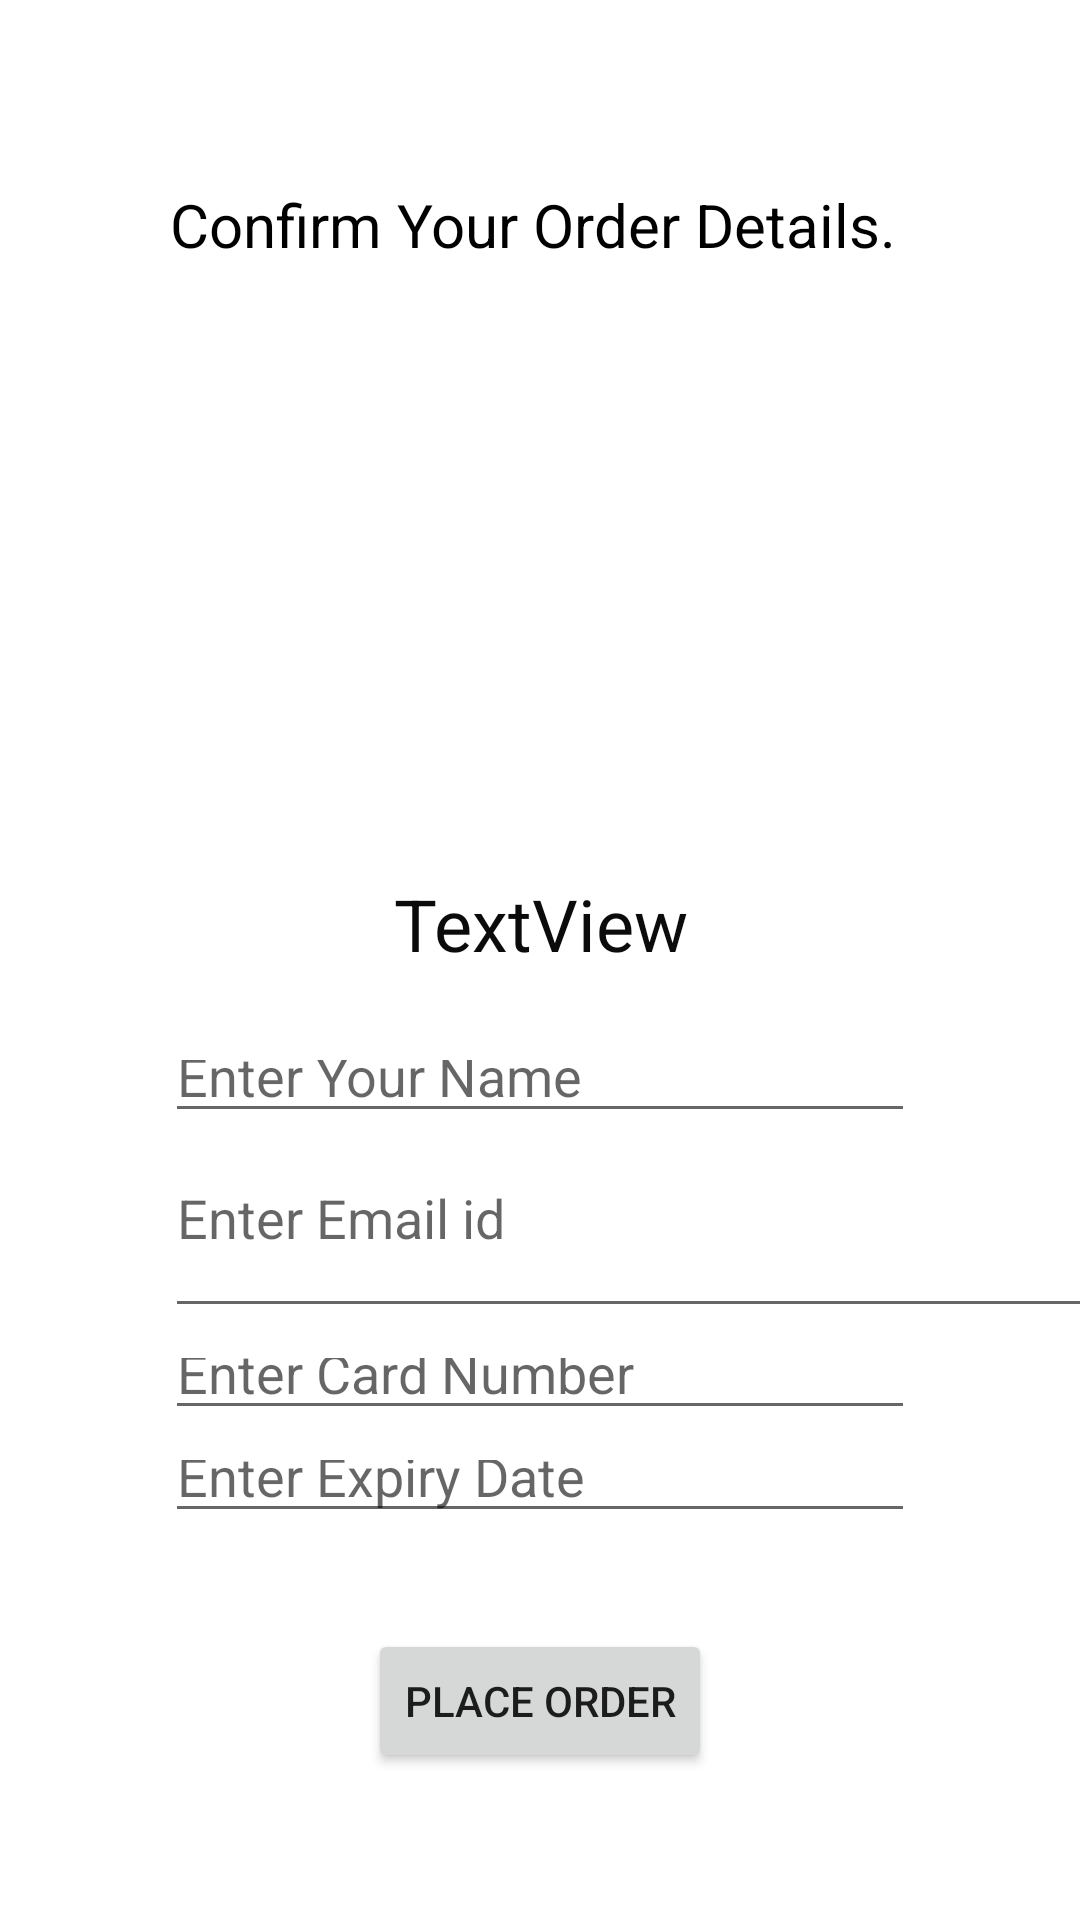

Android layout source for this screen:
<!-- AndroidManifest.xml: application theme Theme.TimHortons -->
<!-- res/layout/activity_checkout.xml -->
<?xml version="1.0" encoding="utf-8"?>
<androidx.constraintlayout.widget.ConstraintLayout xmlns:android="http://schemas.android.com/apk/res/android"
    xmlns:app="http://schemas.android.com/apk/res-auto"
    xmlns:tools="http://schemas.android.com/tools"
    android:layout_width="match_parent"
    android:layout_height="match_parent"
    tools:context=".Checkout">

    <TextView
        android:id="@+id/txtCheckout"
        android:layout_width="247dp"
        android:layout_height="30dp"
        android:layout_marginTop="27dp"
        android:text="Confirm Your Order Details."
        android:textColor="#000000"
        android:textSize="20sp"
        app:layout_constraintEnd_toEndOf="@+id/Checkoutimage"
        app:layout_constraintStart_toStartOf="@+id/Checkoutimage"
        app:layout_constraintTop_toBottomOf="@+id/txtCheckoutimage" />

    <ImageView
        android:id="@+id/Checkoutimage"
        android:layout_width="195dp"
        android:layout_height="124dp"
        android:layout_marginBottom="1dp"
        android:foregroundGravity="center"
        app:layout_constraintBottom_toTopOf="@+id/txtCheckoutName"
        app:layout_constraintEnd_toEndOf="parent"
        app:layout_constraintStart_toStartOf="parent"
        app:layout_constraintTop_toBottomOf="@+id/txtCheckoutimage"
        tools:src="@tools:sample/avatars" />

    <TextView
        android:id="@+id/txtCheckoutName"
        android:layout_width="316dp"
        android:layout_height="51dp"
        android:layout_marginStart="44dp"
        android:layout_marginEnd="44dp"
        android:gravity="center"
        android:textColor="#000000"
        android:textSize="18sp"
        app:layout_constraintBottom_toTopOf="@+id/txtCheckoutquantity"
        app:layout_constraintEnd_toEndOf="parent"
        app:layout_constraintHorizontal_bias="0.428"
        app:layout_constraintStart_toStartOf="parent"
        app:layout_constraintTop_toBottomOf="@+id/Checkoutimage" />

    <ImageView
        android:id="@+id/txtCheckoutimage"
        android:layout_width="0dp"
        android:layout_height="0dp"
        android:layout_marginBottom="62dp"
        app:layout_constraintBottom_toTopOf="@+id/Checkoutimage"
        app:layout_constraintEnd_toEndOf="parent"
        app:layout_constraintStart_toStartOf="parent"
        app:layout_constraintTop_toTopOf="parent"
        app:srcCompat="@drawable/logo" />

    <TextView
        android:id="@+id/txtCheckoutquantity"
        android:layout_width="301dp"
        android:layout_height="71dp"
        android:layout_marginStart="55dp"
        android:layout_marginEnd="55dp"
        android:gravity="center"
        android:text="TextView"
        android:textColor="#0B0B0B"
        android:textSize="24sp"
        app:layout_constraintBottom_toTopOf="@+id/txtCusName"
        app:layout_constraintEnd_toEndOf="parent"
        app:layout_constraintStart_toStartOf="parent"
        app:layout_constraintTop_toBottomOf="@+id/txtCheckoutName" />

    <Button
        android:id="@+id/btncheckout"
        android:layout_width="wrap_content"
        android:layout_height="wrap_content"
        android:layout_marginBottom="49dp"
        android:text="Place Order"
        app:layout_constraintBottom_toBottomOf="parent"
        app:layout_constraintEnd_toEndOf="parent"
        app:layout_constraintStart_toStartOf="parent"
        app:layout_constraintTop_toBottomOf="@+id/txtExpiryDate" />

    <EditText
        android:id="@+id/txtCardNumber"
        android:layout_width="0dp"
        android:layout_height="0dp"
        android:layout_marginStart="55dp"
        android:layout_marginEnd="55dp"
        android:ems="10"
        android:gravity="left"
        android:hint="Enter Card Number"
        android:inputType="textPersonName"
        app:layout_constraintBottom_toTopOf="@+id/txtExpiryDate"
        app:layout_constraintEnd_toEndOf="parent"
        app:layout_constraintStart_toStartOf="parent"
        app:layout_constraintTop_toBottomOf="@+id/txtEmail" />

    <EditText
        android:id="@+id/txtExpiryDate"
        android:layout_width="0dp"
        android:layout_height="0dp"
        android:layout_marginStart="55dp"
        android:layout_marginEnd="55dp"
        android:layout_marginBottom="32dp"
        android:ems="10"
        android:gravity="left"
        android:hint="Enter Expiry Date "
        android:inputType="date"
        app:layout_constraintBottom_toTopOf="@+id/btncheckout"
        app:layout_constraintEnd_toEndOf="parent"
        app:layout_constraintHorizontal_bias="1.0"
        app:layout_constraintStart_toStartOf="parent"
        app:layout_constraintTop_toBottomOf="@+id/txtCardNumber" />

    <EditText
        android:id="@+id/txtEmail"
        android:layout_width="309dp"
        android:layout_height="59dp"
        android:layout_marginEnd="55dp"
        android:ems="10"
        android:gravity="left"
        android:hint="Enter Email id "
        android:inputType="textEmailAddress"
        app:layout_constraintBottom_toTopOf="@+id/txtCardNumber"
        app:layout_constraintEnd_toEndOf="@+id/txtCardNumber"
        app:layout_constraintHorizontal_bias="0.0"
        app:layout_constraintStart_toStartOf="@+id/txtCardNumber"
        app:layout_constraintTop_toBottomOf="@+id/txtCusName" />

    <EditText
        android:id="@+id/txtCusName"
        android:layout_width="0dp"
        android:layout_height="0dp"
        android:layout_marginStart="55dp"
        android:layout_marginEnd="55dp"
        android:layout_marginBottom="6dp"
        android:ems="10"
        android:gravity="left"
        android:hint="Enter Your Name "
        android:inputType="textPersonName"
        app:layout_constraintBottom_toTopOf="@+id/txtEmail"
        app:layout_constraintEnd_toEndOf="parent"
        app:layout_constraintStart_toStartOf="parent"
        app:layout_constraintTop_toBottomOf="@+id/txtCheckoutquantity" />

</androidx.constraintlayout.widget.ConstraintLayout>
<!-- resources referenced by this layout -->
<resources>
  <style name="Theme.TimHortons" parent="Theme.MaterialComponents.DayNight.DarkActionBar">
          
          <item name="colorPrimary">@color/purple_500</item>
          <item name="colorPrimaryVariant">@color/purple_700</item>
          <item name="colorOnPrimary">@color/white</item>
          
          <item name="colorSecondary">@color/teal_200</item>
          <item name="colorSecondaryVariant">@color/teal_700</item>
          <item name="colorOnSecondary">@color/black</item>
          
          <item name="android:statusBarColor" tools:targetApi="l">?attr/colorPrimaryVariant</item>
          
      </style>
  <!-- not gathered from this repository: default colours our renderer supplied (Android Studio template values) -->
  <color name="purple_500">#FF6200EE</color>
  <color name="purple_700">#FF3700B3</color>
  <color name="teal_200">#FF03DAC5</color>
  <color name="teal_700">#FF018786</color>
  <color name="black">#FF000000</color>
  <color name="white">#FFFFFFFF</color>
</resources>
